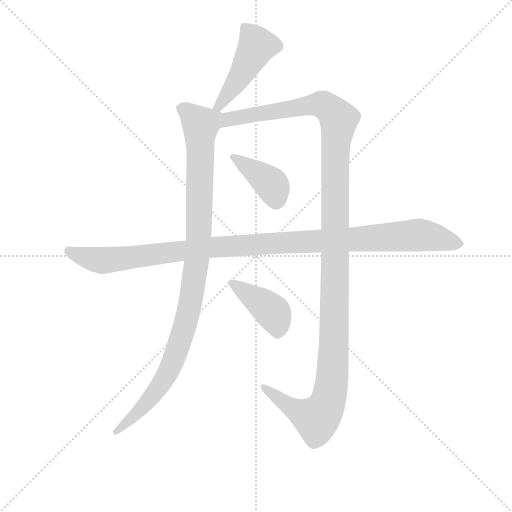
t = 0.00 s
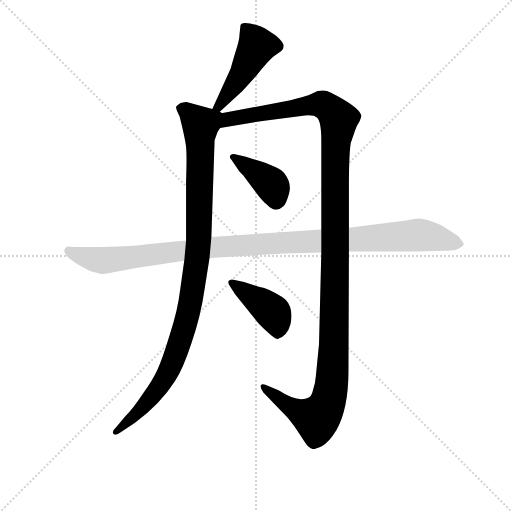
t = 4.22 s
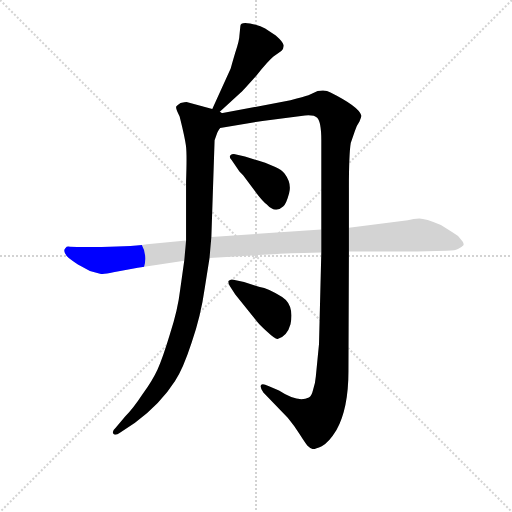
t = 4.41 s
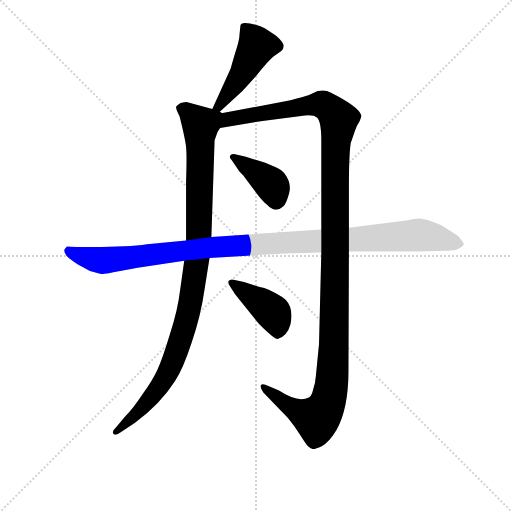
t = 4.60 s
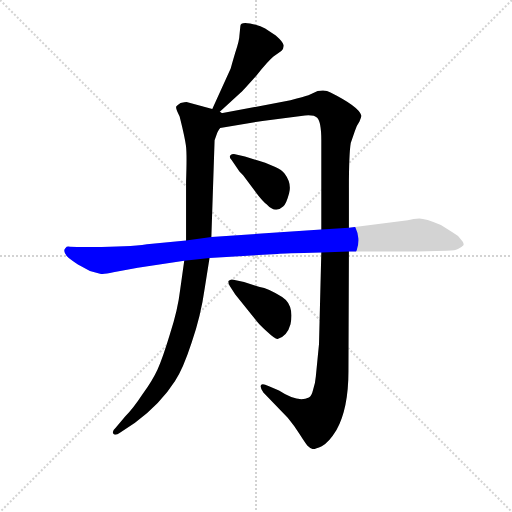
t = 4.78 s
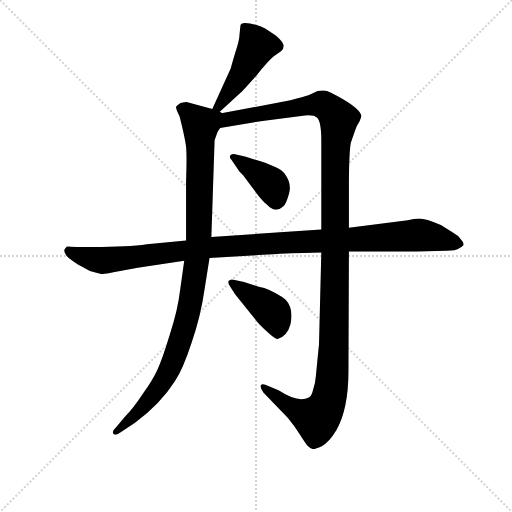
t = 5.57 s

The animated SVG that drew these frames (rendered in a browser with its animation timeline set to each time). Animation: 6 CSS @keyframes rules; one cycle of 5.57 s.

<svg version="1.1" viewBox="0 0 1024 1024" xmlns="http://www.w3.org/2000/svg">
  <g stroke="lightgray" stroke-dasharray="1,1" stroke-width="1" transform="scale(4, 4)">
    <line x1="0" y1="0" x2="256" y2="256"></line>
    <line x1="256" y1="0" x2="0" y2="256"></line>
    <line x1="128" y1="0" x2="128" y2="256"></line>
    <line x1="0" y1="128" x2="256" y2="128"></line>
  </g>
<g transform="scale(0.92, -0.92) translate(60, -900)">
   <style type="text/css">
    @keyframes keyframes0 {
      from {
       stroke: blue;
       stroke-dashoffset: 462;
       stroke-width: 128;
       }
       60% {
       animation-timing-function: step-end;
       stroke: blue;
       stroke-dashoffset: 0;
       stroke-width: 128;
       }
       to {
       stroke: black;
       stroke-width: 1024;
       }
       }
       #make-me-a-hanzi-animation-0 {
         animation: keyframes0 0.625977s both;
         animation-delay: 0.000000s;
         animation-timing-function: linear;
       }
    @keyframes keyframes1 {
      from {
       stroke: blue;
       stroke-dashoffset: 1030;
       stroke-width: 128;
       }
       77% {
       animation-timing-function: step-end;
       stroke: blue;
       stroke-dashoffset: 0;
       stroke-width: 128;
       }
       to {
       stroke: black;
       stroke-width: 1024;
       }
       }
       #make-me-a-hanzi-animation-1 {
         animation: keyframes1 1.088216s both;
         animation-delay: 0.625977s;
         animation-timing-function: linear;
       }
    @keyframes keyframes2 {
      from {
       stroke: blue;
       stroke-dashoffset: 1348;
       stroke-width: 128;
       }
       81% {
       animation-timing-function: step-end;
       stroke: blue;
       stroke-dashoffset: 0;
       stroke-width: 128;
       }
       to {
       stroke: black;
       stroke-width: 1024;
       }
       }
       #make-me-a-hanzi-animation-2 {
         animation: keyframes2 1.347005s both;
         animation-delay: 1.714193s;
         animation-timing-function: linear;
       }
    @keyframes keyframes3 {
      from {
       stroke: blue;
       stroke-dashoffset: 395;
       stroke-width: 128;
       }
       56% {
       animation-timing-function: step-end;
       stroke: blue;
       stroke-dashoffset: 0;
       stroke-width: 128;
       }
       to {
       stroke: black;
       stroke-width: 1024;
       }
       }
       #make-me-a-hanzi-animation-3 {
         animation: keyframes3 0.571452s both;
         animation-delay: 3.061198s;
         animation-timing-function: linear;
       }
    @keyframes keyframes4 {
      from {
       stroke: blue;
       stroke-dashoffset: 412;
       stroke-width: 128;
       }
       57% {
       animation-timing-function: step-end;
       stroke: blue;
       stroke-dashoffset: 0;
       stroke-width: 128;
       }
       to {
       stroke: black;
       stroke-width: 1024;
       }
       }
       #make-me-a-hanzi-animation-4 {
         animation: keyframes4 0.585286s both;
         animation-delay: 3.632650s;
         animation-timing-function: linear;
       }
    @keyframes keyframes5 {
      from {
       stroke: blue;
       stroke-dashoffset: 1111;
       stroke-width: 128;
       }
       78% {
       animation-timing-function: step-end;
       stroke: blue;
       stroke-dashoffset: 0;
       stroke-width: 128;
       }
       to {
       stroke: black;
       stroke-width: 1024;
       }
       }
       #make-me-a-hanzi-animation-5 {
         animation: keyframes5 1.154134s both;
         animation-delay: 4.217936s;
         animation-timing-function: linear;
       }
</style>
<path d="M 412.5 652.0 L 463.5 699.0 Q 467.5 702.0 498.5 737.0 Q 522.5 767.0 534.5 777.0 L 551.5 789.0 Q 557.5 795.0 556.5 802.0 Q 555.5 809.0 539.5 823.0 L 516.5 838.0 Q 505.5 845.0 483.5 849.0 Q 462.5 853.0 462.5 843.0 L 460.5 823.0 Q 460.5 813.0 451.5 786.0 Q 443.5 759.0 441.5 751.0 L 401.5 663.0 C 389.5 636.0 390.5 632.0 412.5 652.0 Z" fill="lightgray"></path> 
<path d="M 401.5 663.0 L 345.5 678.0 Q 342.5 678.0 332.5 676.0 Q 326.5 672.0 323.5 669.0 Q 320.5 666.0 330.5 647.0 Q 342.5 599.0 344.5 581.0 Q 346.5 563.0 344.5 505.0 L 344.5 377.0 L 340.5 333.0 L 331.5 269.0 Q 326.5 226.0 309.5 174.0 Q 293.5 121.0 282.5 97.0 Q 271.5 73.0 250.5 44.0 Q 229.5 12.0 212.5 -5.0 L 191.5 -30.0 Q 182.5 -38.0 186.5 -43.0 Q 190.5 -48.0 201.5 -40.0 L 233.5 -19.0 Q 289.5 23.0 320.5 72.0 Q 337.5 97.0 356.5 155.0 Q 376.5 212.0 385.5 276.0 L 395.5 339.0 L 399.5 385.0 L 406.5 595.0 L 412.5 612.0 Q 412.5 613.0 418.5 622.0 C 431.5 649.0 430.5 655.0 401.5 663.0 Z" fill="lightgray"></path> 
<path d="M 638.5 351.0 L 633.5 152.0 L 626.5 81.0 Q 625.5 67.0 620.5 52.0 Q 617.5 39.0 611.5 36.0 Q 587.5 24.0 546.5 51.0 L 523.5 61.0 Q 510.5 67.0 507.5 63.0 Q 504.5 58.0 512.5 47.0 L 565.5 -8.0 Q 580.5 -26.0 591.5 -44.0 Q 603.5 -63.0 608.5 -69.0 Q 614.5 -75.0 619.5 -76.0 Q 624.5 -77.0 639.5 -70.0 Q 654.5 -63.0 671.5 -35.0 Q 697.5 12.0 697.5 93.0 L 698.5 353.0 L 698.5 405.0 L 698.5 492.0 Q 698.5 565.0 702.5 589.0 L 711.5 615.0 Q 715.5 628.0 721.5 636.0 Q 726.5 648.0 725.5 649.0 Q 720.5 668.0 658.5 699.0 Q 647.5 706.0 630.5 702.0 L 610.5 693.0 Q 601.5 690.0 571.5 682.0 L 412.5 652.0 C 383.5 646.0 357.5 612.0 418.5 622.0 L 510.5 637.0 L 594.5 648.0 Q 621.5 652.0 629.5 644.0 Q 638.5 635.0 638.5 595.0 L 638.5 401.0 L 638.5 351.0 Z" fill="lightgray"></path> 
<path d="M 443.5 552.0 L 460.5 527.0 L 468.5 519.0 L 498.5 479.0 Q 511.5 462.0 519.5 456.0 Q 538.5 435.0 555.5 451.0 Q 562.5 457.0 568.5 480.0 Q 574.5 502.0 558.5 523.0 Q 552.5 531.0 538.5 537.0 L 516.5 546.0 L 472.5 560.0 L 448.5 565.0 Q 443.5 565.0 440.5 562.0 Q 437.5 558.0 443.5 552.0 Z" fill="lightgray"></path> 
<path d="M 439.5 278.0 L 451.5 260.0 L 500.5 199.0 Q 504.5 194.0 521.5 178.0 Q 538.5 162.0 543.5 163.0 Q 564.5 169.0 571.5 195.0 Q 578.5 230.0 561.5 248.0 Q 553.5 255.0 538.5 263.0 Q 524.5 271.0 514.5 274.0 Q 504.5 276.0 495.5 279.0 L 470.5 287.0 L 447.5 292.0 Q 441.5 294.0 436.5 289.0 Q 435.5 285.0 439.5 278.0 Z" fill="lightgray"></path> 
<path d="M 344.5 377.0 L 259.5 369.0 Q 218.5 363.0 142.5 363.0 L 118.5 363.0 Q 93.5 363.0 88.5 364.0 Q 84.5 364.0 82.5 361.0 Q 74.5 353.0 89.5 339.0 Q 106.5 326.0 113.5 323.0 L 135.5 311.0 L 157.5 305.0 Q 164.5 303.0 186.5 308.0 L 239.5 318.0 L 340.5 333.0 L 395.5 339.0 L 543.5 348.0 Q 554.5 349.0 638.5 351.0 L 698.5 353.0 L 846.5 353.0 L 910.5 355.0 Q 931.5 355.0 936.5 359.0 Q 942.5 362.0 947.5 367.0 Q 949.5 372.0 942.5 379.0 Q 936.5 388.0 923.5 395.0 L 898.5 411.0 Q 864.5 425.0 851.5 425.0 Q 839.5 425.0 826.5 421.0 L 698.5 405.0 L 638.5 401.0 L 399.5 385.0 L 344.5 377.0 Z" fill="lightgray"></path> 
      <clipPath id="make-me-a-hanzi-clip-0">
      <path d="M 412.5 652.0 L 463.5 699.0 Q 467.5 702.0 498.5 737.0 Q 522.5 767.0 534.5 777.0 L 551.5 789.0 Q 557.5 795.0 556.5 802.0 Q 555.5 809.0 539.5 823.0 L 516.5 838.0 Q 505.5 845.0 483.5 849.0 Q 462.5 853.0 462.5 843.0 L 460.5 823.0 Q 460.5 813.0 451.5 786.0 Q 443.5 759.0 441.5 751.0 L 401.5 663.0 C 389.5 636.0 390.5 632.0 412.5 652.0 Z" fill="lightgray"></path>
      </clipPath>
      <path clip-path="url(#make-me-a-hanzi-clip-0)" d="M 475.5 838.0 L 495.5 808.0 L 495.5 793.0 L 461.5 732.0 L 412.5 663.0 " fill="none" id="make-me-a-hanzi-animation-0" stroke-dasharray="334 668" stroke-linecap="round"></path>

      <clipPath id="make-me-a-hanzi-clip-1">
      <path d="M 401.5 663.0 L 345.5 678.0 Q 342.5 678.0 332.5 676.0 Q 326.5 672.0 323.5 669.0 Q 320.5 666.0 330.5 647.0 Q 342.5 599.0 344.5 581.0 Q 346.5 563.0 344.5 505.0 L 344.5 377.0 L 340.5 333.0 L 331.5 269.0 Q 326.5 226.0 309.5 174.0 Q 293.5 121.0 282.5 97.0 Q 271.5 73.0 250.5 44.0 Q 229.5 12.0 212.5 -5.0 L 191.5 -30.0 Q 182.5 -38.0 186.5 -43.0 Q 190.5 -48.0 201.5 -40.0 L 233.5 -19.0 Q 289.5 23.0 320.5 72.0 Q 337.5 97.0 356.5 155.0 Q 376.5 212.0 385.5 276.0 L 395.5 339.0 L 399.5 385.0 L 406.5 595.0 L 412.5 612.0 Q 412.5 613.0 418.5 622.0 C 431.5 649.0 430.5 655.0 401.5 663.0 Z" fill="lightgray"></path>
      </clipPath>
      <path clip-path="url(#make-me-a-hanzi-clip-1)" d="M 333.5 666.0 L 371.5 634.0 L 375.5 620.0 L 372.5 380.0 L 354.5 242.0 L 330.5 154.0 L 298.5 78.0 L 255.5 20.0 L 193.5 -38.0 " fill="none" id="make-me-a-hanzi-animation-1" stroke-dasharray="902 1804" stroke-linecap="round"></path>

      <clipPath id="make-me-a-hanzi-clip-2">
      <path d="M 638.5 351.0 L 633.5 152.0 L 626.5 81.0 Q 625.5 67.0 620.5 52.0 Q 617.5 39.0 611.5 36.0 Q 587.5 24.0 546.5 51.0 L 523.5 61.0 Q 510.5 67.0 507.5 63.0 Q 504.5 58.0 512.5 47.0 L 565.5 -8.0 Q 580.5 -26.0 591.5 -44.0 Q 603.5 -63.0 608.5 -69.0 Q 614.5 -75.0 619.5 -76.0 Q 624.5 -77.0 639.5 -70.0 Q 654.5 -63.0 671.5 -35.0 Q 697.5 12.0 697.5 93.0 L 698.5 353.0 L 698.5 405.0 L 698.5 492.0 Q 698.5 565.0 702.5 589.0 L 711.5 615.0 Q 715.5 628.0 721.5 636.0 Q 726.5 648.0 725.5 649.0 Q 720.5 668.0 658.5 699.0 Q 647.5 706.0 630.5 702.0 L 610.5 693.0 Q 601.5 690.0 571.5 682.0 L 412.5 652.0 C 383.5 646.0 357.5 612.0 418.5 622.0 L 510.5 637.0 L 594.5 648.0 Q 621.5 652.0 629.5 644.0 Q 638.5 635.0 638.5 595.0 L 638.5 401.0 L 638.5 351.0 Z" fill="lightgray"></path>
      </clipPath>
      <path clip-path="url(#make-me-a-hanzi-clip-2)" d="M 406.5 657.0 L 413.5 644.0 L 428.5 639.0 L 637.5 673.0 L 653.5 666.0 L 676.5 641.0 L 668.5 558.0 L 665.5 131.0 L 653.5 28.0 L 628.5 -11.0 L 575.5 13.0 L 511.5 60.0 " fill="none" id="make-me-a-hanzi-animation-2" stroke-dasharray="1220 2440" stroke-linecap="round"></path>

      <clipPath id="make-me-a-hanzi-clip-3">
      <path d="M 443.5 552.0 L 460.5 527.0 L 468.5 519.0 L 498.5 479.0 Q 511.5 462.0 519.5 456.0 Q 538.5 435.0 555.5 451.0 Q 562.5 457.0 568.5 480.0 Q 574.5 502.0 558.5 523.0 Q 552.5 531.0 538.5 537.0 L 516.5 546.0 L 472.5 560.0 L 448.5 565.0 Q 443.5 565.0 440.5 562.0 Q 437.5 558.0 443.5 552.0 Z" fill="lightgray"></path>
      </clipPath>
      <path clip-path="url(#make-me-a-hanzi-clip-3)" d="M 446.5 558.0 L 529.5 500.0 L 540.5 464.0 " fill="none" id="make-me-a-hanzi-animation-3" stroke-dasharray="267 534" stroke-linecap="round"></path>

      <clipPath id="make-me-a-hanzi-clip-4">
      <path d="M 439.5 278.0 L 451.5 260.0 L 500.5 199.0 Q 504.5 194.0 521.5 178.0 Q 538.5 162.0 543.5 163.0 Q 564.5 169.0 571.5 195.0 Q 578.5 230.0 561.5 248.0 Q 553.5 255.0 538.5 263.0 Q 524.5 271.0 514.5 274.0 Q 504.5 276.0 495.5 279.0 L 470.5 287.0 L 447.5 292.0 Q 441.5 294.0 436.5 289.0 Q 435.5 285.0 439.5 278.0 Z" fill="lightgray"></path>
      </clipPath>
      <path clip-path="url(#make-me-a-hanzi-clip-4)" d="M 443.5 285.0 L 534.5 220.0 L 544.5 177.0 " fill="none" id="make-me-a-hanzi-animation-4" stroke-dasharray="284 568" stroke-linecap="round"></path>

      <clipPath id="make-me-a-hanzi-clip-5">
      <path d="M 344.5 377.0 L 259.5 369.0 Q 218.5 363.0 142.5 363.0 L 118.5 363.0 Q 93.5 363.0 88.5 364.0 Q 84.5 364.0 82.5 361.0 Q 74.5 353.0 89.5 339.0 Q 106.5 326.0 113.5 323.0 L 135.5 311.0 L 157.5 305.0 Q 164.5 303.0 186.5 308.0 L 239.5 318.0 L 340.5 333.0 L 395.5 339.0 L 543.5 348.0 Q 554.5 349.0 638.5 351.0 L 698.5 353.0 L 846.5 353.0 L 910.5 355.0 Q 931.5 355.0 936.5 359.0 Q 942.5 362.0 947.5 367.0 Q 949.5 372.0 942.5 379.0 Q 936.5 388.0 923.5 395.0 L 898.5 411.0 Q 864.5 425.0 851.5 425.0 Q 839.5 425.0 826.5 421.0 L 698.5 405.0 L 638.5 401.0 L 399.5 385.0 L 344.5 377.0 Z" fill="lightgray"></path>
      </clipPath>
      <path clip-path="url(#make-me-a-hanzi-clip-5)" d="M 89.5 354.0 L 159.5 334.0 L 395.5 362.0 L 848.5 389.0 L 937.5 370.0 " fill="none" id="make-me-a-hanzi-animation-5" stroke-dasharray="983 1966" stroke-linecap="round"></path>

</g>
</svg>
